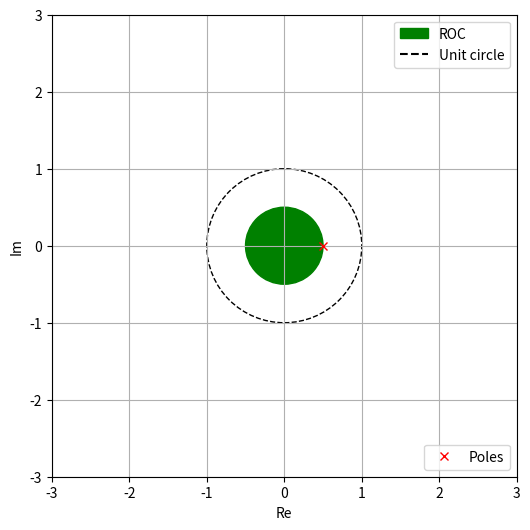

This chart was generated by the following Python code:
import matplotlib.pyplot as plt
import matplotlib.patches as mpatches
import matplotlib.lines as mlines

fig, ax = plt.subplots(figsize = (6,6))

ax.set_xlim([-3,3])
ax.set_ylim([-3,3])

pole, = plt.plot(1/2,0, 'rx',label = 'Poles')

legend = plt.legend(handles =[pole], loc = 'lower right')
fig.gca().add_artist(legend)

circle = plt.Circle([0,0],1/2,color = 'green')
fig.gca().add_artist(circle)

circle = plt.Circle([0,0],1,edgecolor = 'black',fill = 0,linestyle = '--')
fig.gca().add_artist(circle)

patches = mpatches.Patch(color="green", label="ROC")
dotted_line = mlines.Line2D([],[],color = 'black',label='Unit circle')
dotted_line.set_linestyle('--')
plt.legend(handles=[patches,dotted_line], loc = 'upper right')
# ax.set_facecolor('xkcd:lime')

plt.grid()
plt.xlabel("Re")
plt.ylabel("Im")
plt.show()